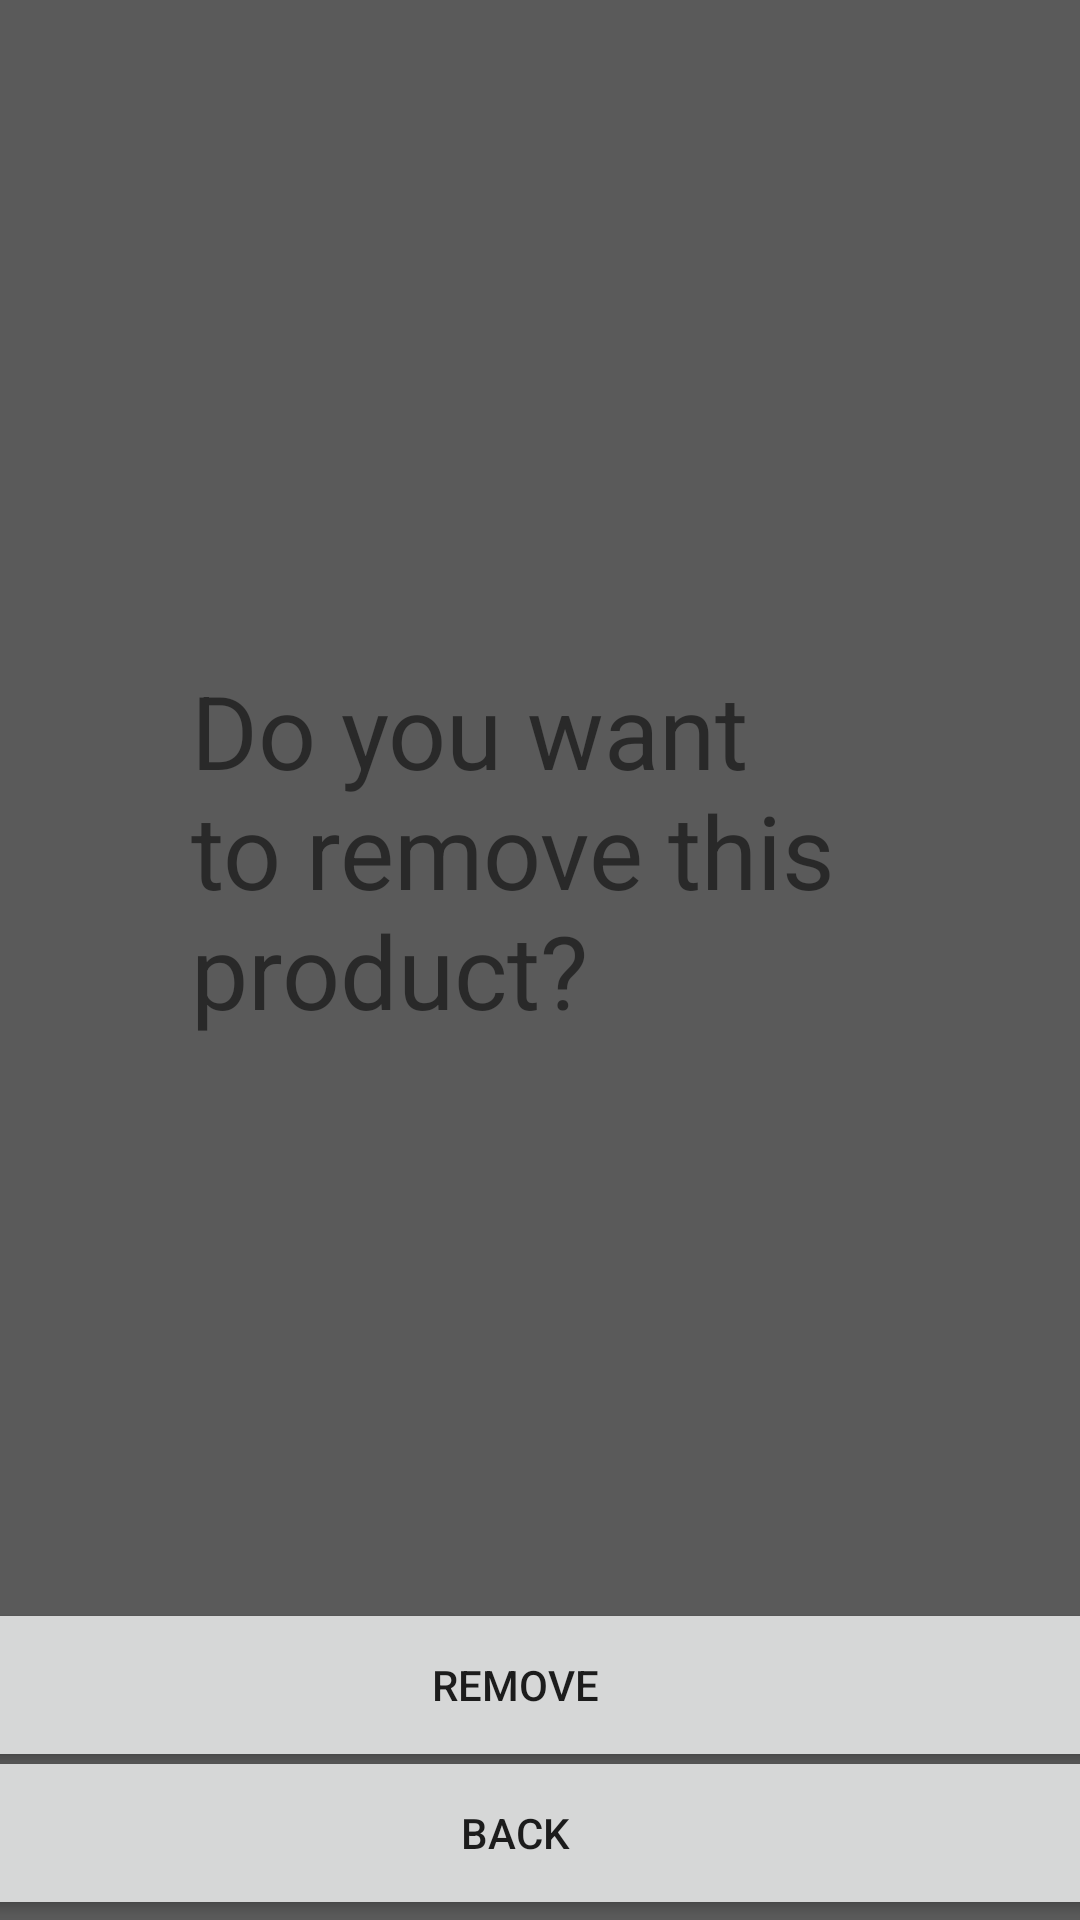

Produce the Android XML layout that renders to this screen, including the resource entries it uses.
<!-- AndroidManifest.xml: application theme Theme.KotlinAndroidApplication -->
<!-- res/layout/activity_product_remove.xml -->
<?xml version="1.0" encoding="utf-8"?>
<android.support.constraint.ConstraintLayout xmlns:android="http://schemas.android.com/apk/res/android"
        xmlns:tools="http://schemas.android.com/tools"
        xmlns:app="http://schemas.android.com/apk/res-auto"
        android:layout_width="match_parent"
        android:layout_height="match_parent"
        tools:context=".MainActivity"
        android:id="@+id/clMain"
        android:background="#5A5A5A">

    <Button
            android:text="BACK"
            android:layout_width="414dp"
            android:layout_height="58dp"
            android:id="@+id/adminBack"
            app:layout_constraintEnd_toEndOf="parent"
            app:layout_constraintStart_toStartOf="parent"
            app:layout_constraintHorizontal_bias="0.666"
            android:onClick="onBack"
            app:layout_constraintTop_toTopOf="parent"
            app:layout_constraintBottom_toBottomOf="parent"
            app:layout_constraintVertical_bias="1.0" />

    <Button
            android:text="REMOVE"
            android:layout_width="414dp"
            android:layout_height="58dp"
            android:id="@+id/adminProductRemove"
            app:layout_constraintEnd_toEndOf="parent"
            app:layout_constraintStart_toStartOf="parent"
            app:layout_constraintHorizontal_bias="0.666"
            android:onClick="onRemove"
            app:layout_constraintTop_toTopOf="parent"
            app:layout_constraintBottom_toBottomOf="parent"
            app:layout_constraintVertical_bias="0.915" />

    <TextView
            android:text="Do you want to remove this product?"
            android:layout_width="232dp"
            android:layout_height="150dp"
            android:id="@+id/textView16"
            app:layout_constraintEnd_toEndOf="parent"
            app:layout_constraintStart_toStartOf="parent"
            app:layout_constraintTop_toTopOf="parent"
            app:layout_constraintBottom_toBottomOf="parent"
            android:textSize="34sp"
            app:layout_constraintHorizontal_bias="0.497"
            app:layout_constraintVertical_bias="0.45" />

</android.support.constraint.ConstraintLayout>
<!-- resources referenced by this layout -->
<resources>
  <style name="Theme.KotlinAndroidApplication" parent="Theme.AppCompat.Light.DarkActionBar">
          
          <item name="colorPrimary">@color/purple_500</item>
          <item name="colorPrimaryDark">@color/purple_700</item>
          <item name="colorAccent">@color/teal_200</item>
          
      </style>
  <!-- not gathered from this repository: default colours our renderer supplied (Android Studio template values) -->
  <color name="purple_500">#FF6200EE</color>
  <color name="purple_700">#FF3700B3</color>
  <color name="teal_200">#FF03DAC5</color>
</resources>
